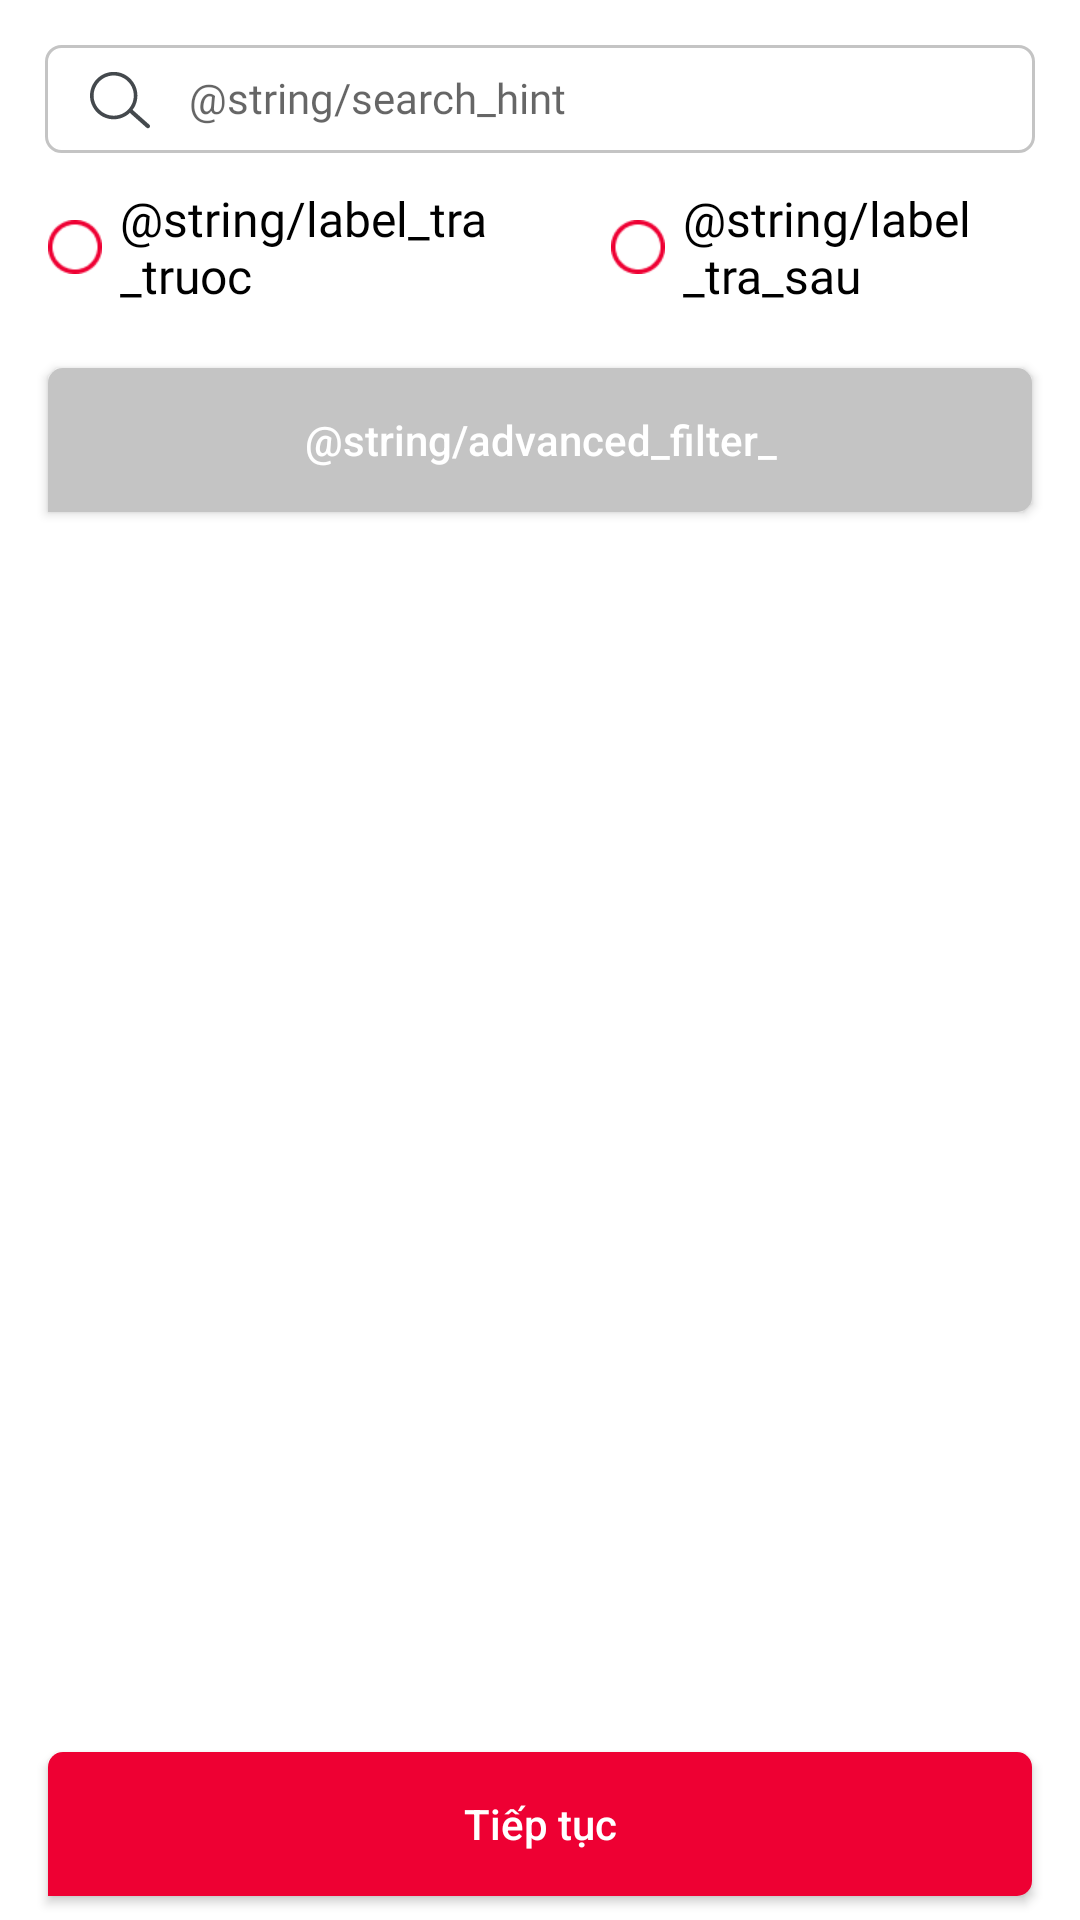

Android layout source for this screen:
<!-- AndroidManifest.xml: application theme Theme.BaseMyviettel -->
<!-- res/layout/fragment_detail_vtshop_select_sim.xml -->
<?xml version="1.0" encoding="utf-8"?>
<LinearLayout
    xmlns:android="http://schemas.android.com/apk/res/android"
    xmlns:app="http://schemas.android.com/apk/res-auto"
    android:layout_width="match_parent"
    android:layout_height="match_parent"
    android:orientation="vertical"
    android:background="@color/white">
    <androidx.core.widget.NestedScrollView
        android:layout_width="match_parent"
        android:layout_height="0dp"
        android:layout_weight="1">
        <LinearLayout
            android:layout_width="match_parent"
            android:layout_height="wrap_content"
            android:orientation="vertical">
            <LinearLayout
                android:id="@+id/layout_search"
                android:layout_width="match_parent"
                android:layout_height="@dimen/dimen_36dp"
                android:orientation="horizontal"
                android:layout_marginTop="@dimen/dimen_15dp"
                android:background="@drawable/bg_edittext_circle"
                android:layout_marginHorizontal="@dimen/dimen_15dp">
                <ImageView
                    android:layout_width="@dimen/dimen_30dp"
                    android:layout_height="@dimen/dimen_30dp"
                    android:padding="@dimen/dimen_5dp"
                    android:src="@drawable/ic_contact_search_new"
                    android:layout_gravity="center"
                    android:layout_marginLeft="@dimen/dimen_10dp"/>
                <androidx.appcompat.widget.AppCompatEditText
                    android:id="@+id/search_sim"
                    android:layout_width="0dp"
                    android:layout_height="wrap_content"
                    android:layout_weight="1"
                    android:hint="@string/search_hint"
                    android:imeOptions="actionDone"
                    android:inputType="number|phone"
                    android:padding="@dimen/dimen_8dp"
                    android:textSize="@dimen/dimen_14dp"
                    android:fontFamily="@font/roboto_medium"
                    android:background="@android:color/transparent"
                    android:textColor="@color/color_gray_opacity_60"/>
                <ImageView
                    android:id="@+id/cancel_layout_search"
                    android:layout_width="wrap_content"
                    android:layout_height="wrap_content"
                    android:visibility="gone"
                    android:layout_marginVertical="@dimen/dimen_10dp"
                    android:layout_marginRight="@dimen/dimen_3dp"
                    android:src="@drawable/ic_cancel_search"/>
            </LinearLayout>

            <LinearLayout
                android:layout_width="match_parent"
                android:layout_height="wrap_content"
                android:layout_marginHorizontal="@dimen/dimen_10dp"
                android:layout_marginTop="6dp"
                android:orientation="horizontal"
                android:gravity="center_horizontal">

                <LinearLayout
                    android:layout_weight="1"
                    android:id="@+id/layout_tra_truoc_option"
                    android:layout_width="wrap_content"
                    android:layout_height="wrap_content"
                    android:layout_marginTop="@dimen/dimen_5dp"
                    android:background="@color/white"
                    android:gravity="center"
                    android:orientation="horizontal">

                    <androidx.appcompat.widget.AppCompatImageView
                        android:id="@+id/select_number_pre_checkbox"
                        android:layout_width="@dimen/dimen_30dp"
                        android:layout_height="@dimen/dimen_30dp"
                        android:padding="@dimen/dimen_6dp"
                        app:srcCompat="@drawable/ic_radio_button_default" />

                    <TextView
                        android:layout_width="wrap_content"
                        android:layout_height="wrap_content"
                        android:text="@string/label_tra_truoc"
                        android:textColor="@color/blackSolid"
                        android:textSize="@dimen/text_size_16sp"
                        app:fontFamily="@font/sf_pro_regular" />
                </LinearLayout>

                <LinearLayout
                    android:layout_weight="1"
                    android:id="@+id/layout_tra_sau_option"
                    android:layout_width="wrap_content"
                    android:layout_height="wrap_content"
                    android:layout_marginTop="@dimen/dimen_5dp"
                    android:layout_marginStart="@dimen/dimen_24dp"
                    android:layout_marginLeft="@dimen/dimen_24dp"
                    android:background="@color/white"
                    android:gravity="center">

                    <androidx.appcompat.widget.AppCompatImageView
                        android:id="@+id/select_number_pos_checkbox"
                        android:layout_width="@dimen/dimen_30dp"
                        android:layout_height="@dimen/dimen_30dp"
                        android:padding="@dimen/dimen_6dp"
                        app:srcCompat="@drawable/ic_radio_button_default" />

                    <TextView
                        android:layout_width="wrap_content"
                        android:layout_height="wrap_content"
                        android:text="@string/label_tra_sau"
                        android:textColor="@color/blackSolid"
                        android:textSize="@dimen/text_size_16sp"
                        app:fontFamily="@font/sf_pro_regular" />
                </LinearLayout>
            </LinearLayout>

            <androidx.appcompat.widget.AppCompatButton
                android:id="@+id/select_number_button"
                android:background="@drawable/bg_button_disable"
                android:layout_width="match_parent"
                android:layout_height="wrap_content"
                android:layout_marginLeft="@dimen/dimen_16dp"
                android:layout_marginTop="@dimen/dimen_20dp"
                android:layout_marginRight="@dimen/dimen_16dp"
                android:layout_marginBottom="@dimen/size_16dp"
                android:text="@string/advanced_filter_"
                android:textColor="@color/whiteSolid"
                android:textAllCaps="false" />

            <LinearLayout
                android:layout_width="match_parent"
                android:layout_height="wrap_content"
                android:orientation="horizontal">

                <androidx.recyclerview.widget.RecyclerView
                    android:id="@+id/recyclerViewSim"
                    android:layout_width="0dp"
                    android:layout_height="wrap_content"
                    android:layout_weight="1"
                    android:layout_marginHorizontal="@dimen/dimen_16dp"
                    android:nestedScrollingEnabled="true"
                    android:paddingTop="@dimen/size_6dp"
                    android:paddingBottom="@dimen/size_8dp" />

            </LinearLayout>
        </LinearLayout>
    </androidx.core.widget.NestedScrollView>
    <androidx.appcompat.widget.AppCompatButton
        android:id="@+id/select_sim_button"
        android:layout_width="match_parent"
        android:layout_height="wrap_content"
        android:layout_marginHorizontal="@dimen/dimen_16dp"
        android:layout_marginVertical="@dimen/dimen_8dp"
        android:background="@drawable/bg_button"
        android:text="Tiếp tục"
        android:textColor="@color/white"
        android:textAllCaps="false"/>
</LinearLayout>
<!-- resources referenced by this layout -->
<resources>
  <color name="blackSolid">#000000</color>
  <color name="color_gray_opacity_60">#9944494D</color>
  <color name="white">#FFFFFFFF</color>
  <color name="whiteSolid">#FFFFFF</color>
  <dimen name="dimen_10dp">10dp</dimen>
  <dimen name="dimen_14dp">14dp</dimen>
  <dimen name="dimen_15dp">15dp</dimen>
  <dimen name="dimen_16dp">16dp</dimen>
  <dimen name="dimen_20dp">20dp</dimen>
  <dimen name="dimen_24dp">24dp</dimen>
  <dimen name="dimen_30dp">30dp</dimen>
  <dimen name="dimen_36dp">36dp</dimen>
  <dimen name="dimen_3dp">3dp</dimen>
  <dimen name="dimen_5dp">5dp</dimen>
  <dimen name="dimen_6dp">6dp</dimen>
  <dimen name="dimen_8dp">8dp</dimen>
  <dimen name="size_16dp">16dp</dimen>
  <dimen name="size_6dp">6dp</dimen>
  <dimen name="size_8dp">8dp</dimen>
  <dimen name="text_size_16sp">16sp</dimen>
  <!-- drawable bg_button (drawable) -->
  <?xml version="1.0" encoding="utf-8"?>
  <shape xmlns:android="http://schemas.android.com/apk/res/android" >
  
  
      <solid android:color="@color/default_color_app" />
      <corners
          android:bottomRightRadius="5dp"
          android:topLeftRadius="5dp"
          android:topRightRadius="5dp"
          />
  </shape>
  <!-- drawable bg_button_disable (drawable) -->
  <?xml version="1.0" encoding="utf-8"?>
  <shape xmlns:android="http://schemas.android.com/apk/res/android" >
  
  
      <solid android:color="@color/defau_color_btn_disable" />
      <corners
          android:bottomRightRadius="5dp"
          android:topLeftRadius="5dp"
          android:topRightRadius="5dp"
          />
  </shape>
  <!-- drawable bg_edittext_circle (drawable) -->
  <?xml version="1.0" encoding="utf-8"?>
  <shape xmlns:android="http://schemas.android.com/apk/res/android" >
  
      <stroke
          android:width="1dp"
          android:color="@color/defau_color_btn_disable" />
  
      <corners
          android:bottomRightRadius="5dp"
          android:topLeftRadius="5dp"
          android:topRightRadius="5dp"
          android:bottomLeftRadius="5dp"/>
  </shape>
  <!-- drawable ic_cancel_search (drawable) -->
  <vector android:height="24dp" android:tint="#979797"
      android:viewportHeight="24" android:viewportWidth="24"
      android:width="24dp" xmlns:android="http://schemas.android.com/apk/res/android">
      <path android:fillColor="@android:color/white" android:pathData="M12,2C6.47,2 2,6.47 2,12s4.47,10 10,10 10,-4.47 10,-10S17.53,2 12,2zM17,15.59L15.59,17 12,13.41 8.41,17 7,15.59 10.59,12 7,8.41 8.41,7 12,10.59 15.59,7 17,8.41 13.41,12 17,15.59z"/>
  </vector>
  <style name="Theme.BaseMyviettel" parent="Theme.MaterialComponents.DayNight.NoActionBar">
          
          <item name="colorPrimary">@color/purple_500</item>
          <item name="colorPrimaryVariant">@color/purple_700</item>
          <item name="colorOnPrimary">@color/white</item>
          
          <item name="colorSecondary">@color/teal_200</item>
          <item name="colorSecondaryVariant">@color/teal_700</item>
          <item name="colorOnSecondary">@color/black</item>
          
          <item name="android:statusBarColor" tools:targetApi="l">?attr/colorPrimaryVariant</item>
          
      </style>
  <color name="default_color_app">#EE0033</color>
  <color name="defau_color_btn_disable">#C4C4C4</color>
  <color name="purple_500">#FF6200EE</color>
  <color name="purple_700">#FF3700B3</color>
  <color name="teal_200">#FF03DAC5</color>
  <color name="teal_700">#FF018786</color>
  <color name="black">#FF000000</color>
</resources>
